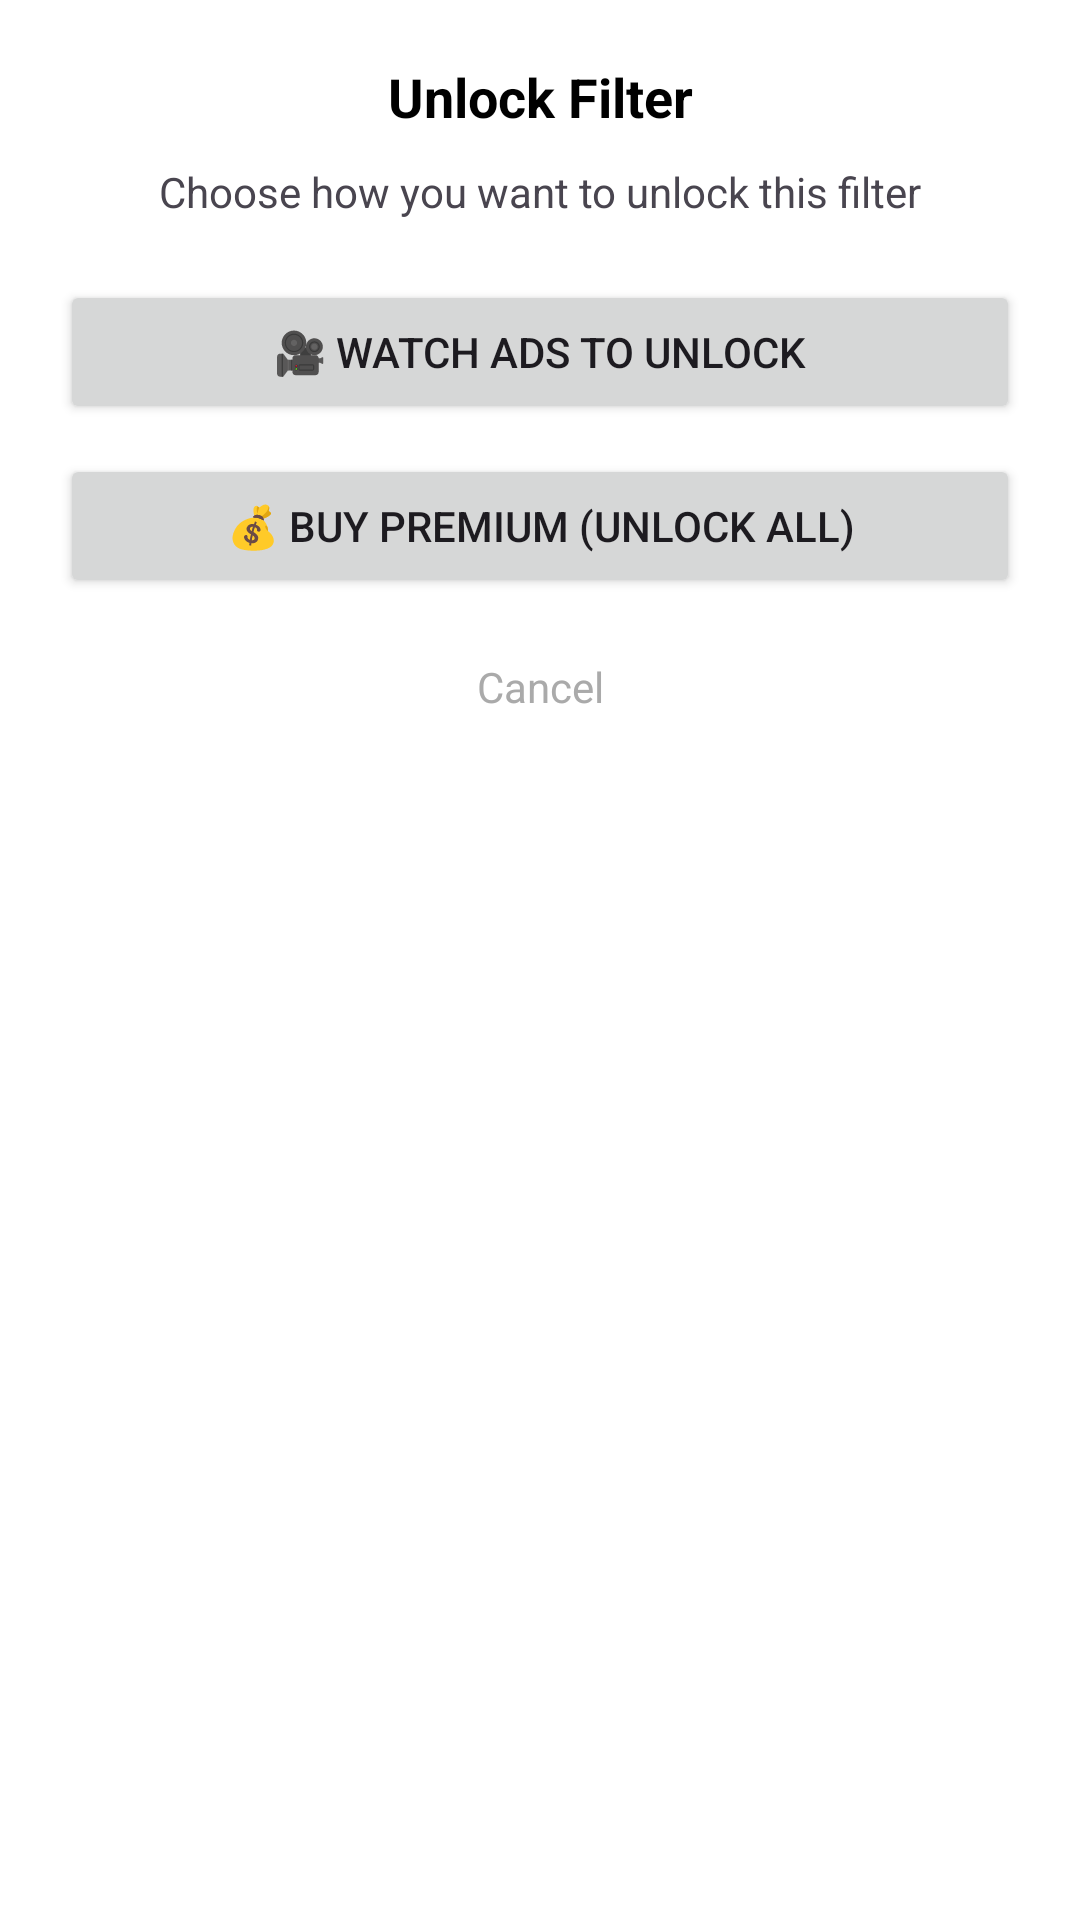

Produce the Android XML layout that renders to this screen, including the resource entries it uses.
<!-- AndroidManifest.xml: application theme Theme.PhotographApp -->
<!-- res/layout/fragment_dialog_unlock.xml -->
<?xml version="1.0" encoding="utf-8"?>
<LinearLayout xmlns:android="http://schemas.android.com/apk/res/android"
    android:layout_width="match_parent"
    android:layout_height="wrap_content"
    android:orientation="vertical"
    android:padding="20dp"
    android:background="@android:color/white">

    
    <TextView
        android:id="@+id/tvTitle"
        android:layout_width="match_parent"
        android:layout_height="wrap_content"
        android:text="Unlock Filter"
        android:textStyle="bold"
        android:textSize="18sp"
        android:textColor="@android:color/black"
        android:gravity="center"
        android:paddingBottom="10dp"/>

    
    <TextView
        android:id="@+id/tvMessage"
        android:layout_width="match_parent"
        android:layout_height="wrap_content"
        android:text="Choose how you want to unlock this filter"
        android:textSize="14sp"
        android:gravity="center"
        android:paddingBottom="20dp"/>

    
    <Button
        android:id="@+id/btnWatchAds"
        android:layout_width="match_parent"
        android:layout_height="wrap_content"
        android:text="🎥 Watch Ads to Unlock"
        android:layout_marginBottom="10dp"/>

    
    <Button
        android:id="@+id/btnBuyPremium"
        android:layout_width="match_parent"
        android:layout_height="wrap_content"
        android:text="💰 Buy Premium (Unlock All)"
        android:layout_marginBottom="10dp"/>

    
    <TextView
        android:id="@+id/btnCancel"
        android:layout_width="match_parent"
        android:layout_height="wrap_content"
        android:text="Cancel"
        android:gravity="center"
        android:textColor="@android:color/darker_gray"
        android:paddingTop="10dp"/>
</LinearLayout>
<!-- resources referenced by this layout -->
<resources>
  <style name="Theme.PhotographApp" parent="Base.Theme.PhotographApp" />
  <style name="Base.Theme.PhotographApp" parent="Theme.Material3.DayNight.NoActionBar">
          
          
      </style>
</resources>
